Image classification data set "moths" (mikemayuare/moths_classifier on GitHub). Class labels (17): black rustic moth, blotched emerald moth, blue bordered carpet moth, fiery clearwing moth, kentish glory moth, lace border moth, leopard moth, magpie moth, owl moth, peach blossom moth, purple bordered gold moth, red necked footman moth, rosy underwing moth, rusty dot pearl moth, scorched wing moth, square spot rustic moth, sussex emerald moth.

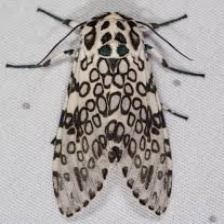
Label: leopard moth

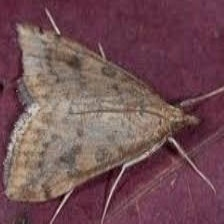
Label: rusty dot pearl moth

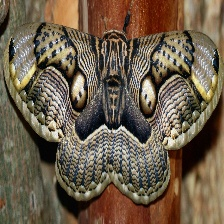
Label: owl moth

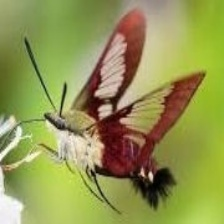
Label: fiery clearwing moth

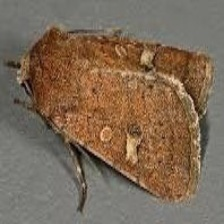
Label: square spot rustic moth

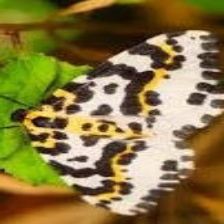
Label: magpie moth
